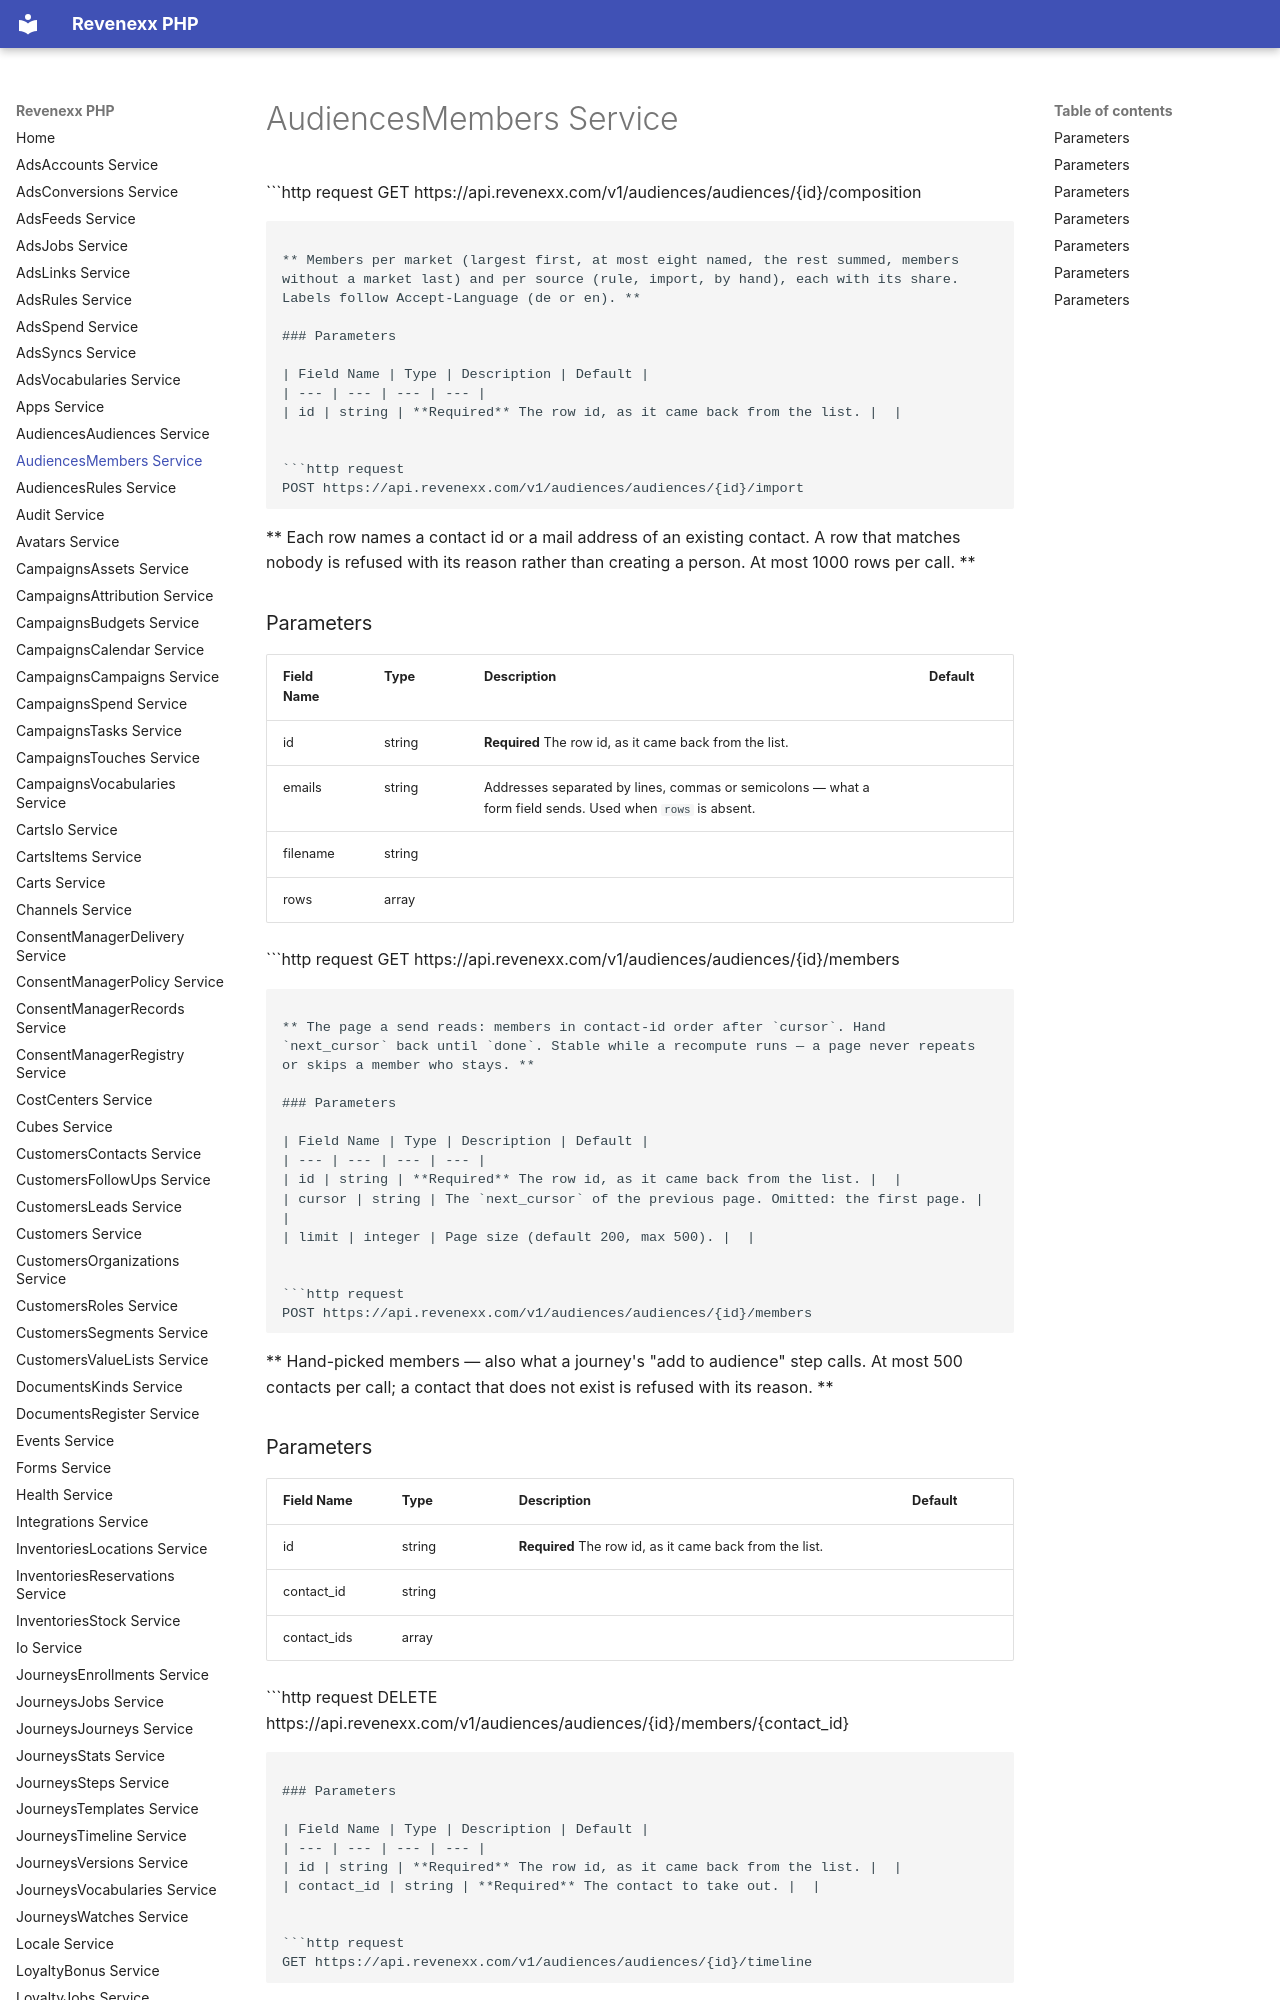

repository: revenexx-sdks/php · page: audiences.members/index.html · generator: mkdocs

# AudiencesMembers Service


```http request
GET https://api.revenexx.com/v1/audiences/audiences/{id}/composition
```

** Members per market (largest first, at most eight named, the rest summed, members without a market last) and per source (rule, import, by hand), each with its share. Labels follow Accept-Language (de or en). **

### Parameters

| Field Name | Type | Description | Default |
| --- | --- | --- | --- |
| id | string | **Required** The row id, as it came back from the list. |  |


```http request
POST https://api.revenexx.com/v1/audiences/audiences/{id}/import
```

** Each row names a contact id or a mail address of an existing contact. A row that matches nobody is refused with its reason rather than creating a person. At most 1000 rows per call. **

### Parameters

| Field Name | Type | Description | Default |
| --- | --- | --- | --- |
| id | string | **Required** The row id, as it came back from the list. |  |
| emails | string | Addresses separated by lines, commas or semicolons — what a form field sends. Used when `rows` is absent. |  |
| filename | string |  |  |
| rows | array |  |  |


```http request
GET https://api.revenexx.com/v1/audiences/audiences/{id}/members
```

** The page a send reads: members in contact-id order after `cursor`. Hand `next_cursor` back until `done`. Stable while a recompute runs — a page never repeats or skips a member who stays. **

### Parameters

| Field Name | Type | Description | Default |
| --- | --- | --- | --- |
| id | string | **Required** The row id, as it came back from the list. |  |
| cursor | string | The `next_cursor` of the previous page. Omitted: the first page. |  |
| limit | integer | Page size (default 200, max 500). |  |


```http request
POST https://api.revenexx.com/v1/audiences/audiences/{id}/members
```

** Hand-picked members — also what a journey's "add to audience" step calls. At most 500 contacts per call; a contact that does not exist is refused with its reason. **

### Parameters

| Field Name | Type | Description | Default |
| --- | --- | --- | --- |
| id | string | **Required** The row id, as it came back from the list. |  |
| contact_id | string |  |  |
| contact_ids | array |  |  |


```http request
DELETE https://api.revenexx.com/v1/audiences/audiences/{id}/members/{contact_id}
```

### Parameters

| Field Name | Type | Description | Default |
| --- | --- | --- | --- |
| id | string | **Required** The row id, as it came back from the list. |  |
| contact_id | string | **Required** The contact to take out. |  |


```http request
GET https://api.revenexx.com/v1/audiences/audiences/{id}/timeline
```

** Joins and leaves per day in Europe/Berlin, from the first change to the last with every day between, at most the latest 90 days. Counted from the join/leave history; `capped` says the history was longer than one read covers. **
